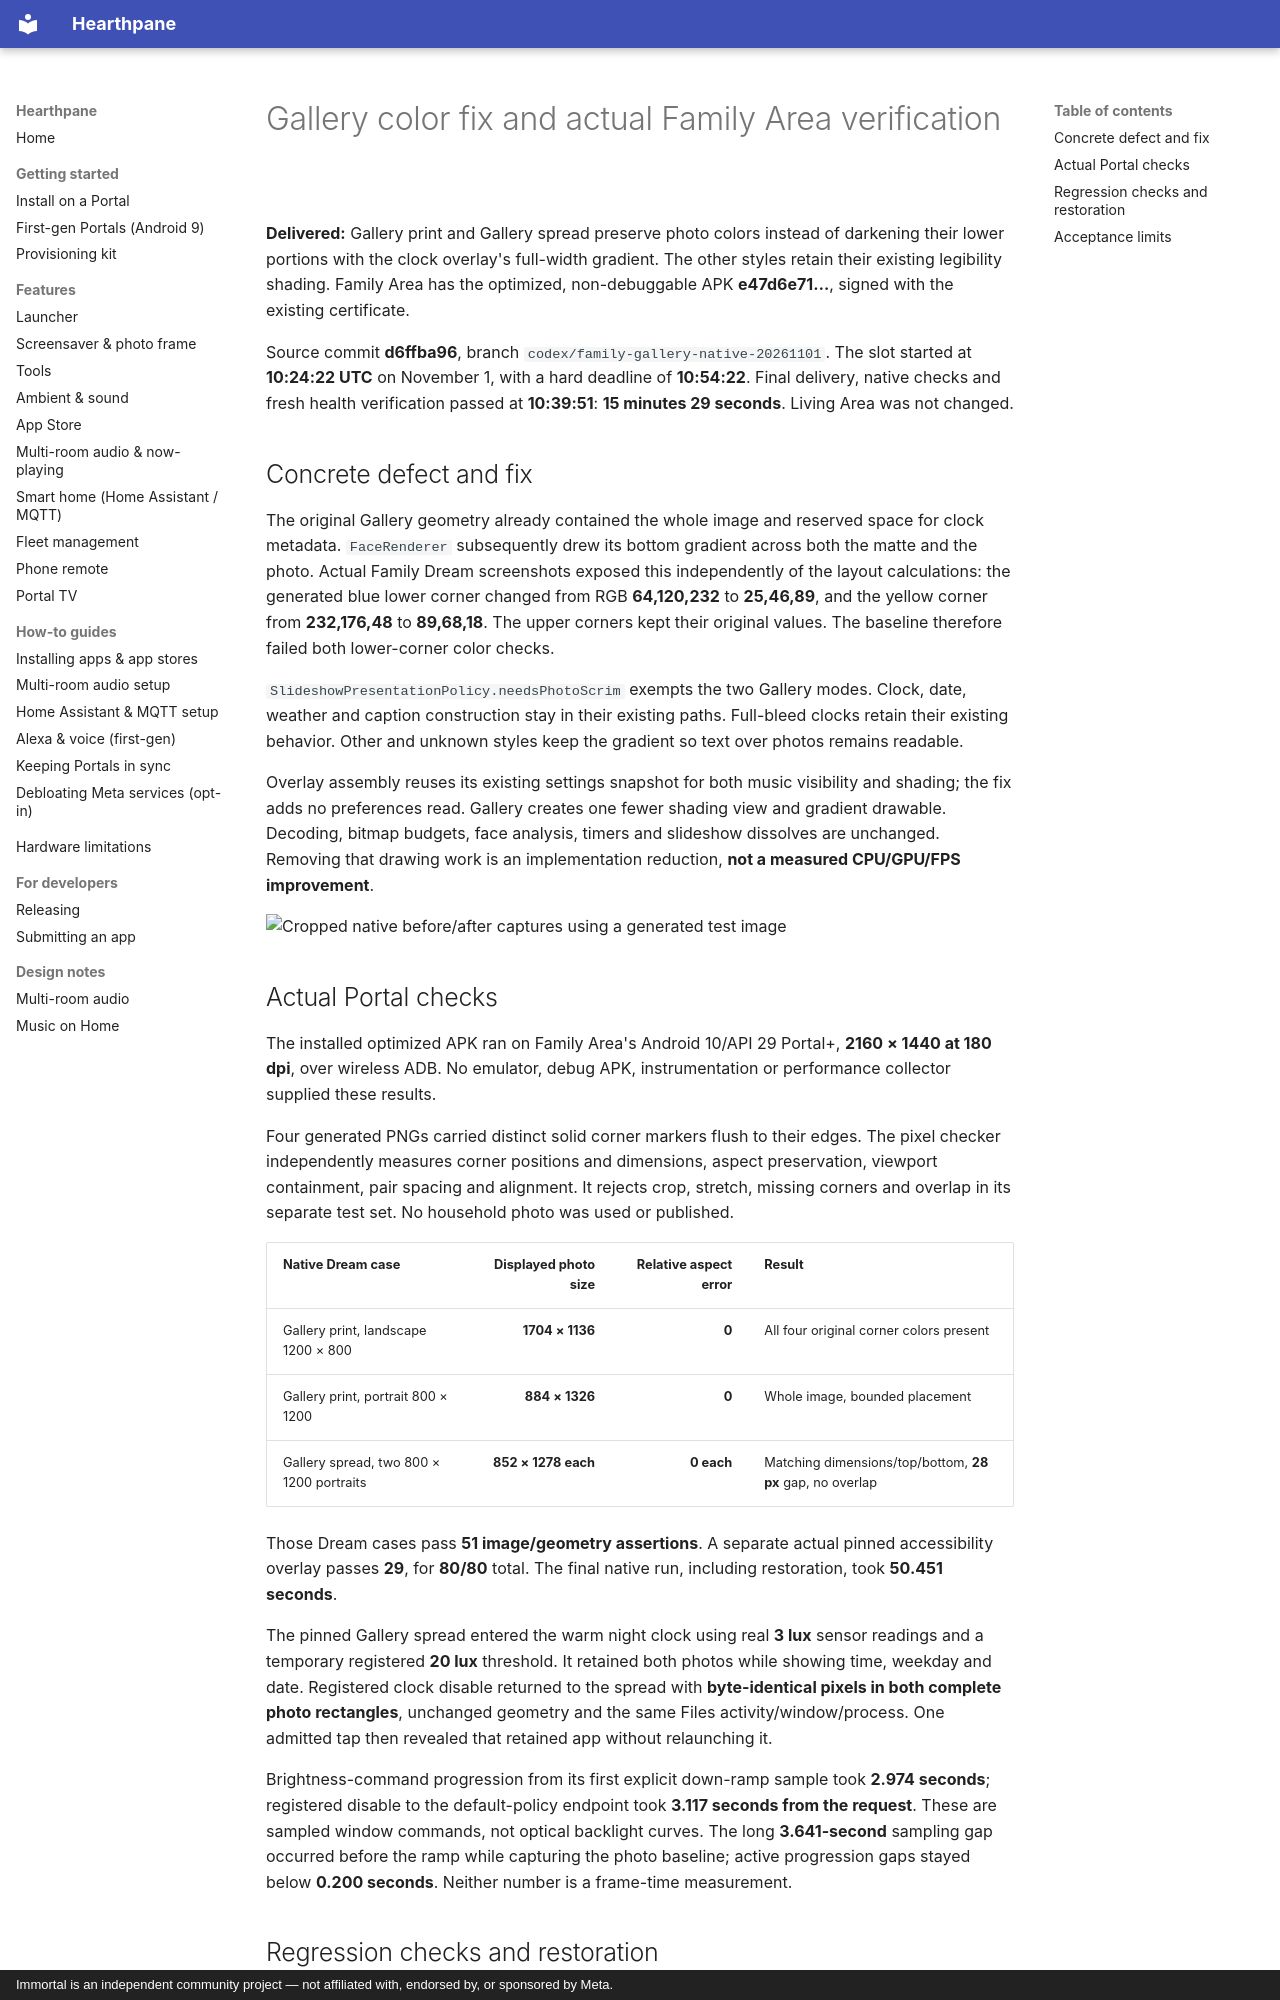

repository: rlchandani/portal-prime · page: portal-gallery-native-2026-11-01/index.html · generator: mkdocs · copyright: Immortal is an independent community project — not affiliated with, endorsed by, or sponsored by Meta.

# Gallery color fix and actual Family Area verification

**Delivered:** Gallery print and Gallery spread preserve photo colors instead of
darkening their lower portions with the clock overlay's full-width gradient.
The other styles retain their existing legibility shading. Family Area has the
optimized, non-debuggable APK **e47d6e71…**, signed with the existing certificate.

Source commit **d6ffba96**, branch `codex/family-gallery-native-20261101`.
The slot started at **10:24:22 UTC** on November 1, with a hard deadline of
**10:54:22**. Final delivery, native checks and fresh health verification passed
at **10:39:51**: **15 minutes 29 seconds**. Living Area was not changed.

## Concrete defect and fix

The original Gallery geometry already contained the whole image and reserved
space for clock metadata. `FaceRenderer` subsequently drew its bottom gradient
across both the matte and the photo. Actual Family Dream screenshots exposed
this independently of the layout calculations: the generated blue lower corner
changed from RGB **64,120,232** to **25,46,89**, and the yellow corner from
**232,176,48** to **89,68,18**. The upper corners kept their original values.
The baseline therefore failed both lower-corner color checks.

`SlideshowPresentationPolicy.needsPhotoScrim` exempts the two Gallery modes.
Clock, date, weather and caption construction stay in their existing paths.
Full-bleed clocks retain their existing behavior. Other and unknown styles keep
the gradient so text over photos remains readable.

Overlay assembly reuses its existing settings snapshot for both music visibility
and shading; the fix adds no preferences read. Gallery creates one fewer shading
view and gradient drawable. Decoding, bitmap budgets, face analysis, timers and
slideshow dissolves are unchanged. Removing that drawing work is an implementation
reduction, **not a measured CPU/GPU/FPS improvement**.

![Cropped native before/after captures using a generated test image](https://raw.githubusercontent.com/starbrightlab/immortal/main/mocks/portal-premium-player-20261030/evidence/family-gallery-native/before-after.png)

## Actual Portal checks

The installed optimized APK ran on Family Area's Android 10/API 29 Portal+,
**2160 × 1440 at 180 dpi**, over wireless ADB. No emulator, debug APK,
instrumentation or performance collector supplied these results.

Four generated PNGs carried distinct solid corner markers flush to their edges.
The pixel checker independently measures corner positions and dimensions,
aspect preservation, viewport containment, pair spacing and alignment.
It rejects crop, stretch, missing corners and overlap in its separate test set.
No household photo was used or published.

| Native Dream case | Displayed photo size | Relative aspect error | Result |
| --- | ---: | ---: | --- |
| Gallery print, landscape 1200 × 800 | **1704 × 1136** | **0** | All four original corner colors present |
| Gallery print, portrait 800 × 1200 | **884 × 1326** | **0** | Whole image, bounded placement |
| Gallery spread, two 800 × 1200 portraits | **852 × 1278 each** | **0 each** | Matching dimensions/top/bottom, **28 px** gap, no overlap |

Those Dream cases pass **51 image/geometry assertions**. A separate actual
pinned accessibility overlay passes **29**, for **80/80** total.
The final native run, including restoration, took **50.451 seconds**.

The pinned Gallery spread entered the warm night clock using real **3 lux**
sensor readings and a temporary registered **20 lux** threshold. It retained
both photos while showing time, weekday and date. Registered clock disable
returned to the spread with **byte-identical pixels in both complete photo
rectangles**, unchanged geometry and the same Files activity/window/process.
One admitted tap then revealed that retained app without relaunching it.

Brightness-command progression from its first explicit down-ramp sample took
**2.974 seconds**; registered disable to the default-policy endpoint took
**3.117 seconds from the request**. These are sampled window commands, not
optical backlight curves. The long **3.641-second** sampling gap occurred before
the ramp while capturing the photo baseline; active progression gaps stayed
below **0.200 seconds**. Neither number is a frame-time measurement.
